Run: headless pygame with SDL's dummy video driver; simulated clock (each Clock.tick advances the game by its frame time, no real sleeping); random seed 0; keys injected as events and as key.get_pressed() state; mouse plan: one left click at the window centre at the start of phase 2, then a move to the lower-right quarter at the start of phase 3.
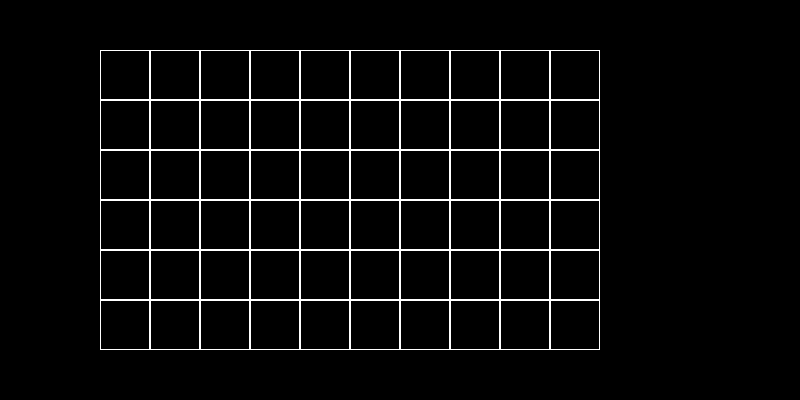
Frame 1 of 4 · flips 1–60 · no input
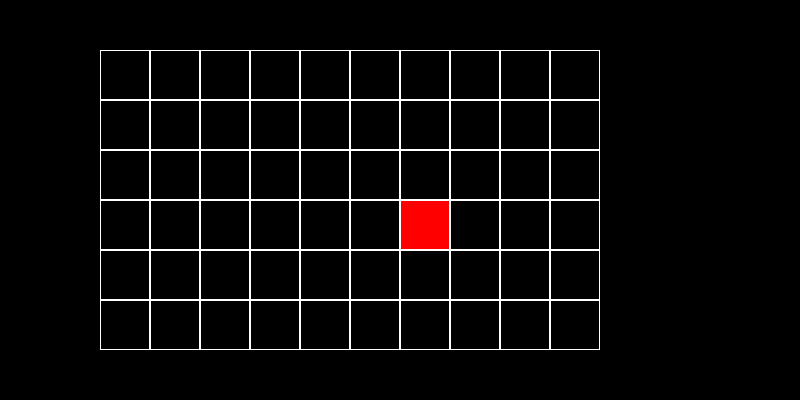
Frame 2 of 4 · flips 61–180 · clicked the window centre · tapped SPACE, RETURN · held RIGHT (→), D
Frame 3 of 4 · flips 181–300 · moved the mouse to the lower-right quarter · held DOWN (↓), S · screen unchanged from frame 2, image omitted
Frame 4 of 4 · flips 301–420 · held LEFT (←), A, UP (↑), W · screen unchanged from frame 3, image omitted

The pygame program that drew these frames:

import pygame


class Board:
    def __init__(self, width, height):
        self.width = width
        self.height = height
        self.board = [[0] * self.width for _ in range(self.height)]

        self.left = 10
        self.top = 10
        self.cell_size = 50

    def set_view(self, left, top, cell_size):
        self.left = left
        self.top = top
        self.cell_size = cell_size

    def draw_board(self):
        for row in range(self.height):
            for col in range(self.width):
                if self.board[row][col] == 1:
                    pygame.draw.rect(screen, "red", (self.left + col * self.cell_size,
                                                     self.top + row * self.cell_size,
                                                     self.cell_size, self.cell_size), width)
                elif self.board[row][col] == 2:
                    pygame.draw.rect(screen, "blue", (self.left + col * self.cell_size,
                                                      self.top + row * self.cell_size,
                                                      self.cell_size, self.cell_size), width)

                pygame.draw.rect(screen, "white", (self.left + col * self.cell_size,
                                                   self.top + row * self.cell_size,
                                                   self.cell_size, self.cell_size), width=1)

    def get_cell(self, mouse_pos):
        if (self.left <= mouse_pos[0] <= self.cell_size * self.width + self.left and
                self.top <= mouse_pos[1] <= self.cell_size * self.height + self.top):
            x = (mouse_pos[0] - self.left) // self.cell_size
            y = (mouse_pos[1] - self.top) // self.cell_size
            return x, y
        return None

    def on_click(self, cell_coords):
        col, row = cell_coords
        self.board[row][col] = (self.board[row][col] + 1) % 3

    def get_click(self, mouse_pos):
        cell = self.get_cell(mouse_pos)
        self.on_click(cell)


if __name__ == "__main__":
    pygame.init()
    size = width, height = 800, 400
    screen = pygame.display.set_mode(size)

    board = Board(10, 6)
    board.set_view(100, 50, 50)

    running = True

    while running:
        screen.fill("black")
        for event in pygame.event.get():
            if event.type == pygame.QUIT:
                running = False
            if event.type == pygame.MOUSEBUTTONDOWN:
                board.get_click(event.pos)

        board.draw_board()
        pygame.display.flip()

    pygame.quit()
